3-way image classification set "olive_leaves" from GitHub (HCDLCombinedCA/olive-leaves-disease-detection); label vocabulary: healthy, aculus olearius, olive peacock spot.

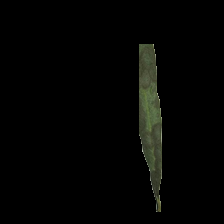
Label: olive peacock spot

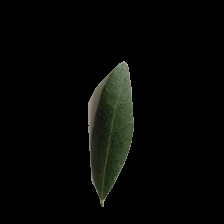
Label: healthy

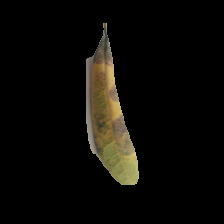
Label: olive peacock spot

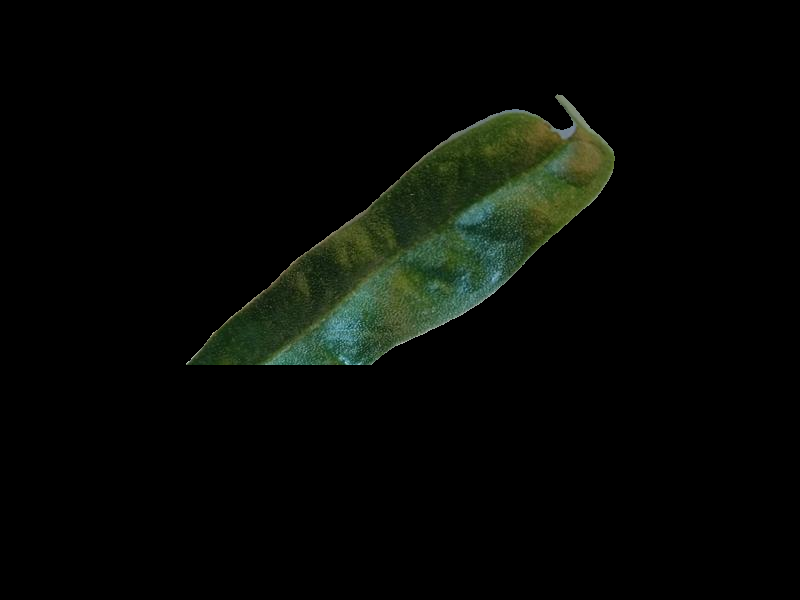
Label: aculus olearius

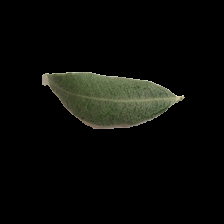
Label: healthy

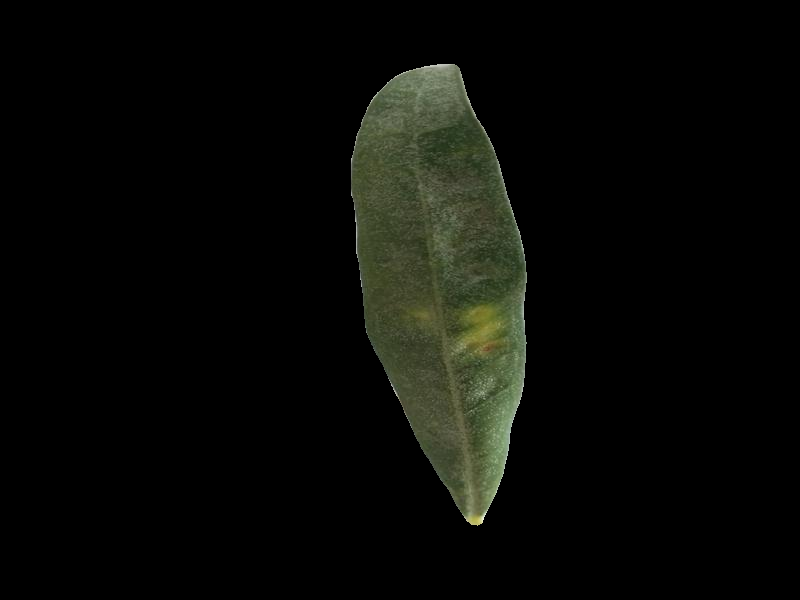
Label: aculus olearius
